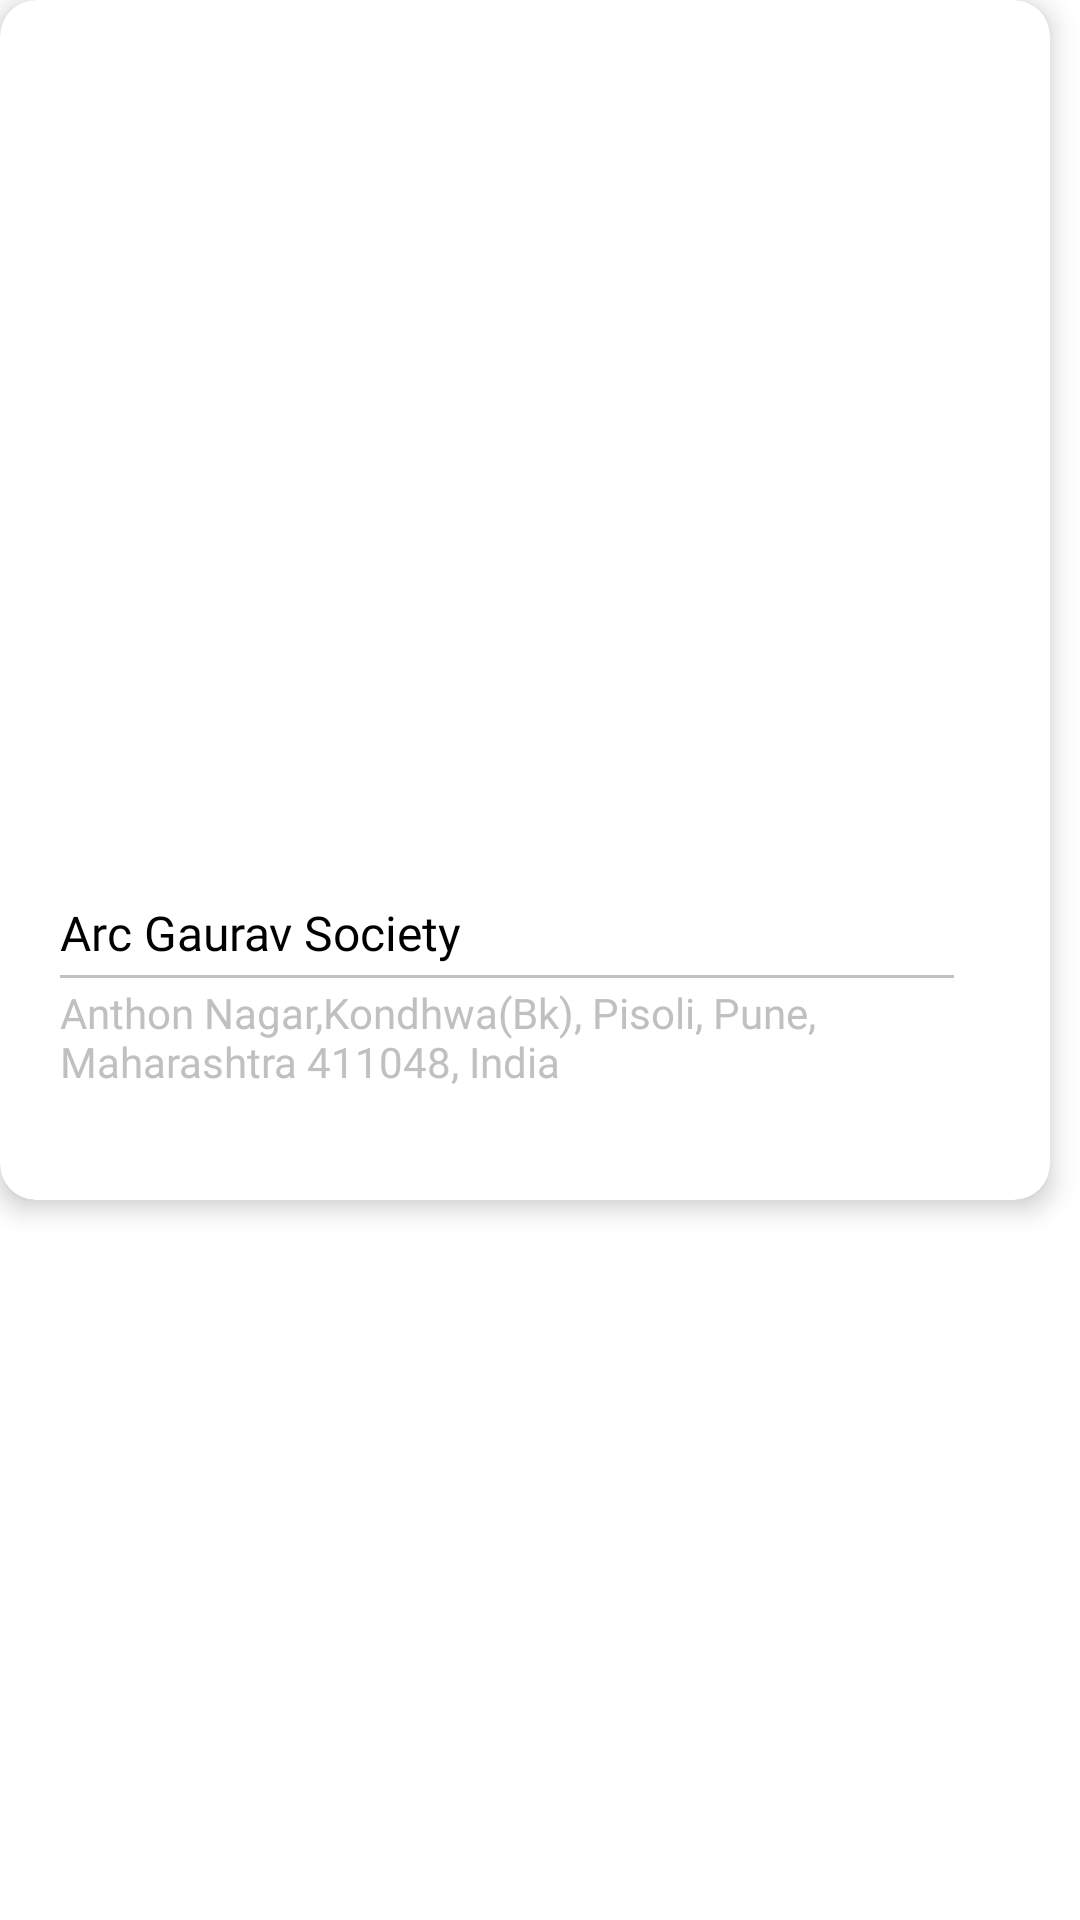

Reconstruct the res/layout file that produces this screen, plus the resources it refers to.
<!-- AndroidManifest.xml: application theme Theme.DreamBuilder -->
<!-- res/layout/main.xml -->
<?xml version="1.0" encoding="utf-8"?>
    <LinearLayout
        xmlns:android="http://schemas.android.com/apk/res/android"
        xmlns:card_view="http://schemas.android.com/apk/res-auto"
        android:id="@+id/mainLayout"
        android:layout_width="match_parent"
        android:layout_height="wrap_content"
        android:orientation="vertical"
        android:layout_marginTop="15dp"
        android:clickable="true"
        card_view:layout_constraintEnd_toEndOf="parent"
        card_view:layout_constraintStart_toStartOf="parent"
        card_view:layout_constraintTop_toTopOf="parent">

        <androidx.cardview.widget.CardView
            android:id="@+id/cardDonate"
            android:layout_width="350dp"
            android:layout_height="400dp"

            card_view:cardBackgroundColor="@color/white"
            card_view:cardCornerRadius="12dp"
            card_view:cardElevation="5dp">

            <ImageView
                android:id="@+id/imageView"
                android:layout_width="350dp"
                android:layout_height="280dp"
                android:layout_marginTop="15dp"
                android:layout_marginRight="10dp"
                android:src="@drawable/donate" />



            <TextView
                android:id="@+id/title"
                android:layout_width="wrap_content"
                android:layout_height="wrap_content"
                android:layout_gravity="left"
                android:layout_marginLeft="20dp"
                android:layout_marginTop="300dp"
                android:fontFamily="@font/opensans"
                android:text="Arc Gaurav Society"
                android:textColor="@color/black"
                android:textSize="16dp" />

            <View
                android:layout_width="298dp"
                android:layout_height="1dp"
                android:layout_marginLeft="20dp"

                android:layout_marginTop="325dp"
                android:background="@color/gray_txt" />


            <TextView
                android:id="@+id/adds"
                android:layout_width="match_parent"
                android:layout_height="wrap_content"
                android:layout_gravity="left"
                android:layout_marginLeft="20dp"
                android:layout_marginTop="330dp"
                android:layout_marginRight="20dp"

                android:fontFamily="@font/opensans"
                android:includeFontPadding="false"
                android:lineSpacingExtra="0dp"
                android:text="Anthon Nagar,Kondhwa(Bk), Pisoli, Pune, Maharashtra 411048, India"
                android:textColor="@color/gray_txt"
                android:textSize="14dp" />
        </androidx.cardview.widget.CardView>
    </LinearLayout>
<!-- resources referenced by this layout -->
<resources>
  <color name="black">#000</color>
  <color name="gray_txt">#c0c0c0</color>
  <color name="white">#fff</color>
  <style name="Theme.DreamBuilder" parent="Theme.MaterialComponents.DayNight.NoActionBar">
          <item name="colorPrimary">@color/black</item>
          <item name="colorPrimaryDark">@color/black</item>
          <item name="colorAccent">@color/colorAccent</item>
      </style>
  <color name="colorAccent">#D81B60</color>
</resources>
